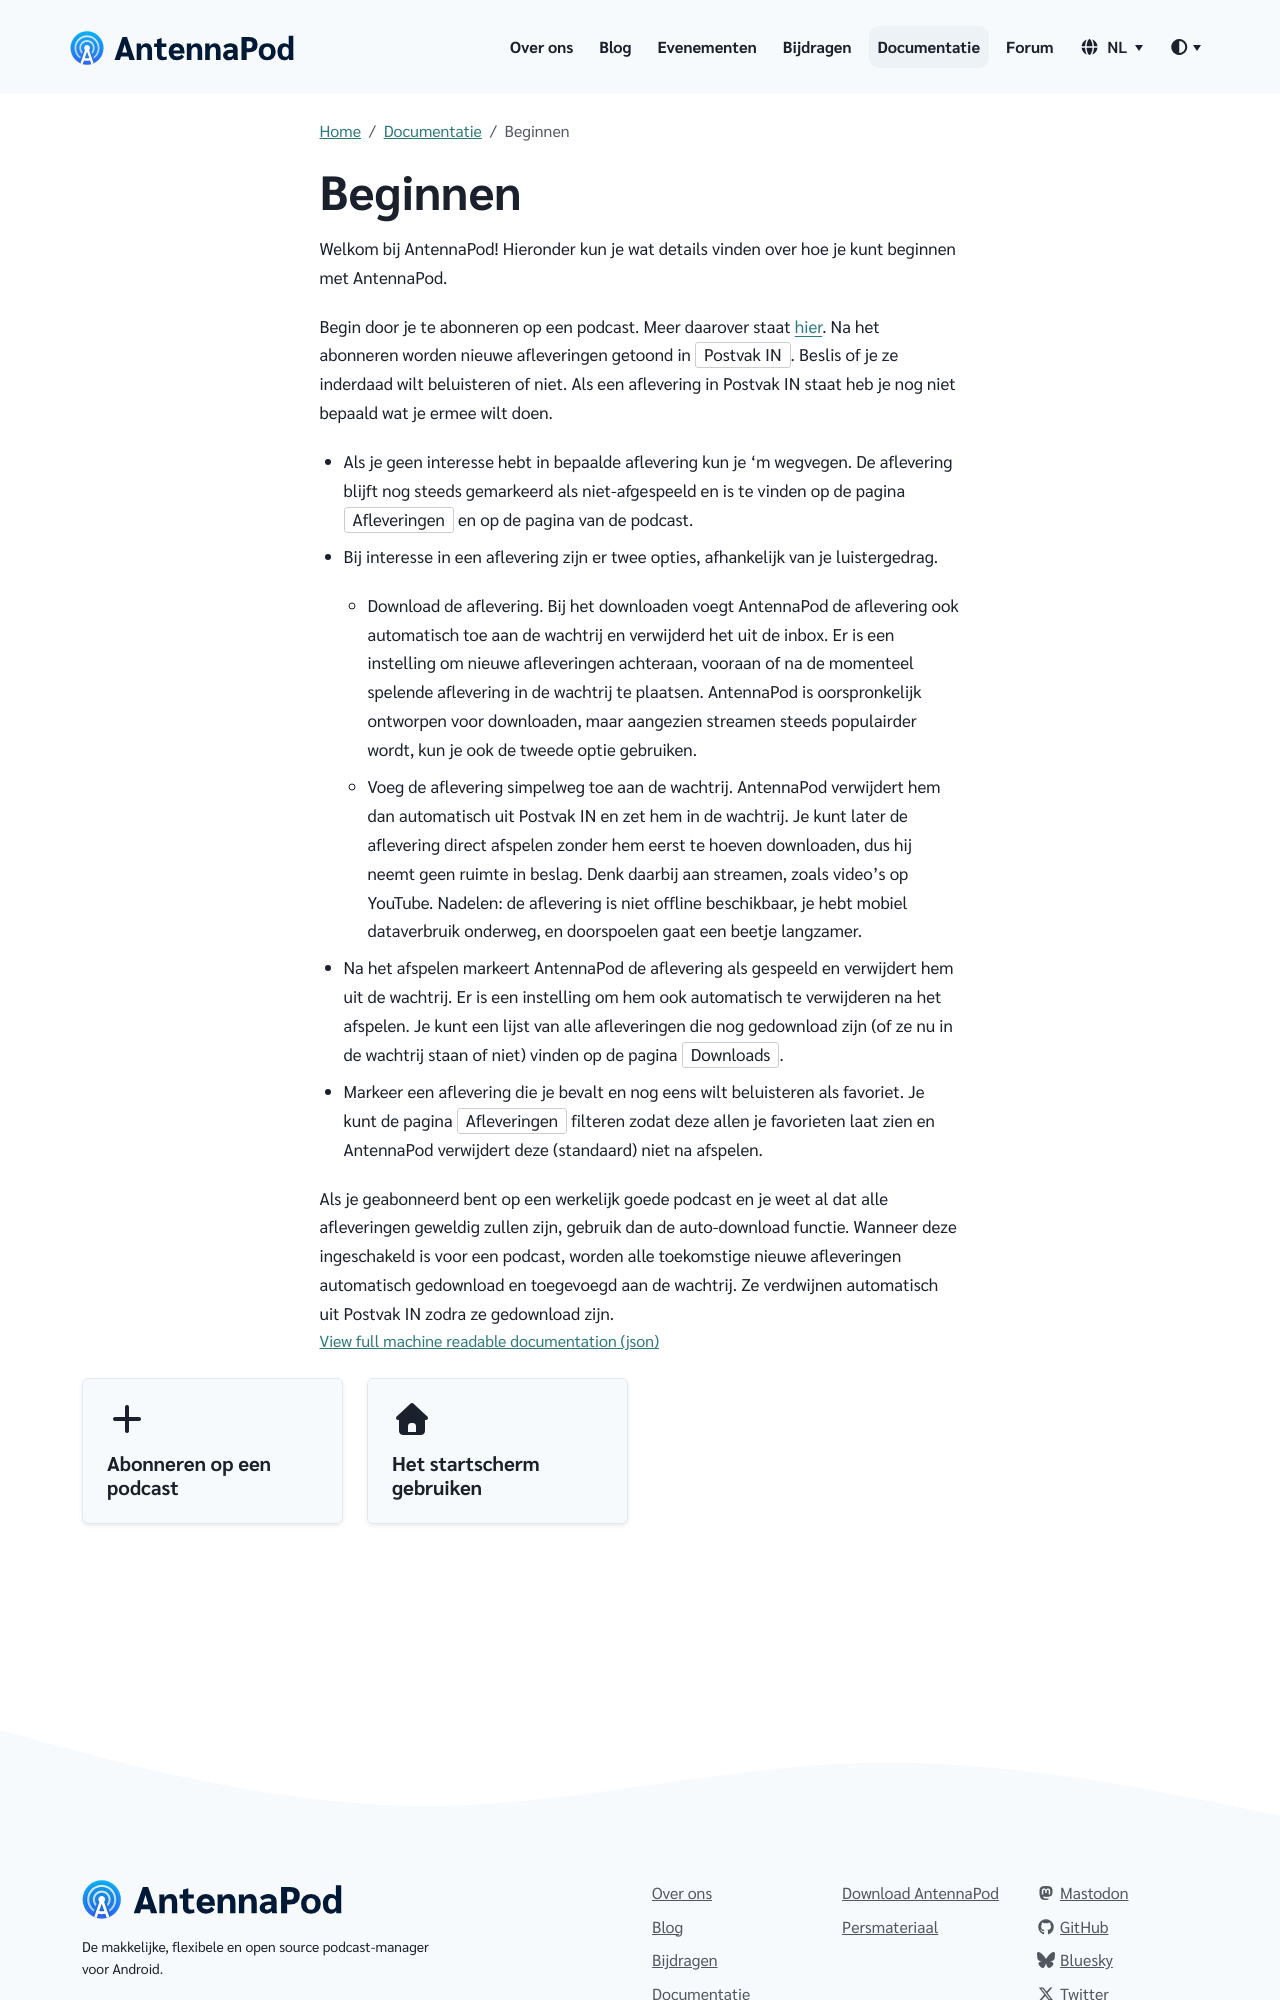

repository: AntennaPod/antennapod.github.io · page: nl/documentation/getting-started.html · generator: jekyll

Begin door je te abonneren op een podcast. Meer daarover staat [hier](/documentation/getting-started/subscribe). Na het abonneren worden nieuwe afleveringen getoond in `Postvak IN`. Beslis of je ze inderdaad wilt beluisteren of niet. Als een aflevering in Postvak IN staat heb je nog niet bepaald wat je ermee wilt doen.

- Als je geen interesse hebt in bepaalde aflevering kun je 'm wegvegen. De aflevering blijft nog steeds gemarkeerd als niet-afgespeeld en is te vinden op de pagina `Afleveringen` en op de pagina van de podcast.

- Bij interesse in een aflevering zijn er twee opties, afhankelijk van je luistergedrag.

   - Download de aflevering. Bij het downloaden voegt AntennaPod de aflevering ook automatisch toe aan de wachtrij en verwijderd het uit de inbox. Er is een instelling om nieuwe afleveringen achteraan, vooraan of na de momenteel spelende aflevering in de wachtrij te plaatsen. AntennaPod is oorspronkelijk ontworpen voor downloaden, maar aangezien streamen steeds populairder wordt, kun je ook de tweede optie gebruiken.

   - Voeg de aflevering simpelweg toe aan de wachtrij. AntennaPod verwijdert hem dan automatisch uit Postvak IN en zet hem in de wachtrij. Je kunt later de aflevering direct afspelen zonder hem eerst te hoeven downloaden, dus hij neemt geen ruimte in beslag. Denk daarbij aan streamen, zoals video's op YouTube. Nadelen: de aflevering is niet offline beschikbaar, je hebt mobiel dataverbruik onderweg, en doorspoelen gaat een beetje langzamer.

- Na het afspelen markeert AntennaPod de aflevering als gespeeld en verwijdert hem uit de wachtrij. Er is een instelling om hem ook automatisch te verwijderen na het afspelen. Je kunt een lijst van alle afleveringen die nog gedownload zijn (of ze nu in de wachtrij staan of niet) vinden op de pagina `Downloads`.

- Markeer een aflevering die je bevalt en nog eens wilt beluisteren als favoriet. Je kunt de pagina `Afleveringen` filteren zodat deze allen je favorieten laat zien en AntennaPod verwijdert deze (standaard) niet na afspelen.
